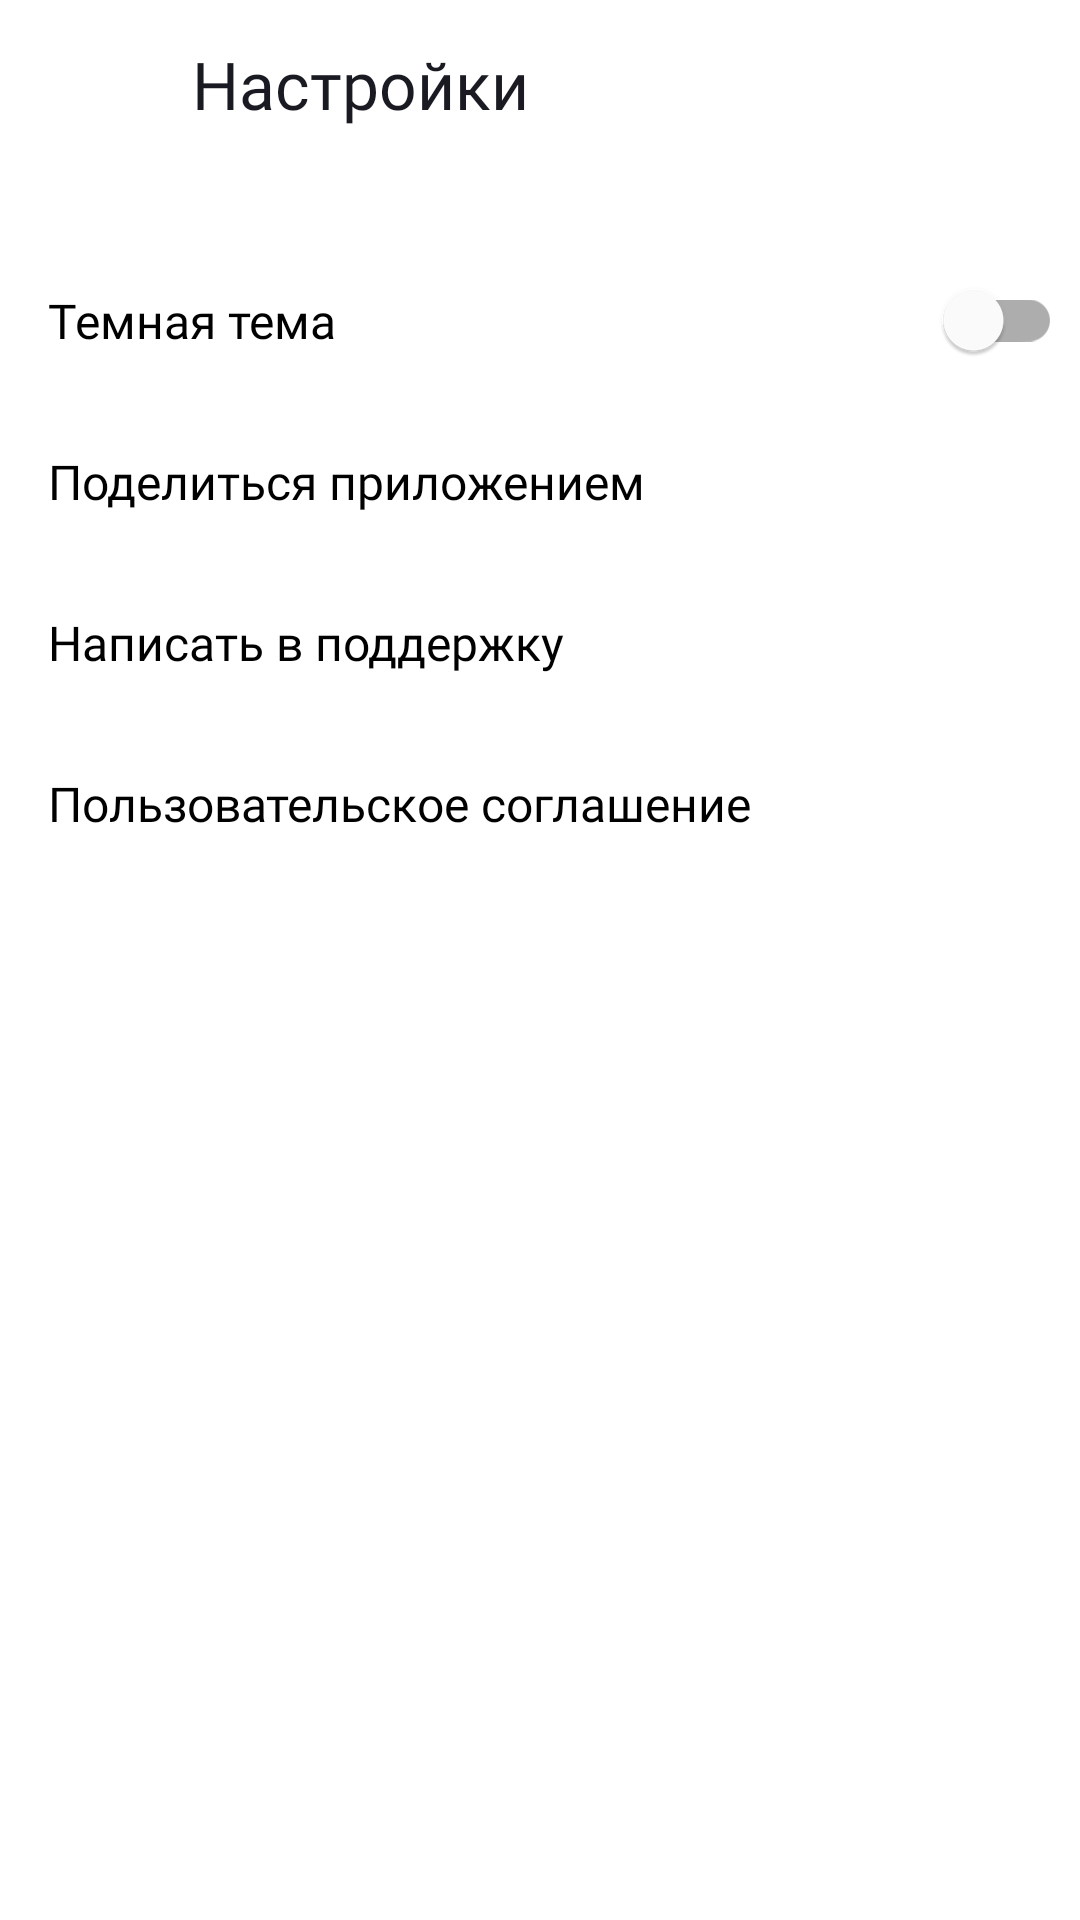

The Android layout XML behind this screen, and the referenced resources:
<!-- AndroidManifest.xml: application theme Base.Theme.PlaylistMaker -->
<!-- res/layout/activity_settings.xml -->
<?xml version="1.0" encoding="utf-8"?>
<LinearLayout xmlns:android="http://schemas.android.com/apk/res/android"
    xmlns:app="http://schemas.android.com/apk/res-auto"
    xmlns:tools="http://schemas.android.com/tools"
    android:layout_width="match_parent"
    android:layout_height="match_parent"
    android:fitsSystemWindows="true"
    android:orientation="vertical">

    <LinearLayout
        android:layout_width="match_parent"
        android:layout_height="@dimen/indent_toolbar_settings"
        android:orientation="horizontal"
        android:padding="@dimen/toolbar_padding_indent">

        <LinearLayout
            android:layout_width="match_parent"
            android:layout_height="match_parent">

            <FrameLayout
                android:id="@+id/back_button_settings"
                android:layout_width="@dimen/linear_back_button"
                android:layout_height="@dimen/linear_back_button">

                <ImageView
                    style="@style/BackButton"
                    android:layout_width="wrap_content"
                    android:layout_height="wrap_content"
                    android:layout_gravity="center"
                    android:src="@drawable/baseline_arrow_back_24" />

            </FrameLayout>

            <TextView
                style="@style/ToolbarText"
                android:layout_marginStart="@dimen/indent_text_toolbar"
                android:text="@string/settings_toolbar" />

        </LinearLayout>

    </LinearLayout>

    <LinearLayout

        android:layout_width="match_parent"
        android:layout_height="match_parent"
        android:orientation="vertical">

        <FrameLayout
            android:layout_width="match_parent"
            android:layout_height="wrap_content"
            android:layout_marginTop="@dimen/indent_settings_menu">

            <TextView
                style="@style/SettingsViewButtonText"
                android:text="@string/theme" />

            <com.google.android.material.switchmaterial.SwitchMaterial
                android:id="@+id/themeSwitcher"
                android:layout_width="wrap_content"
                android:layout_height="wrap_content"
                android:layout_gravity="end|center_vertical"
                android:layout_marginEnd="@dimen/indent_switch_settings"/>

        </FrameLayout>

        <FrameLayout
            android:id="@+id/shareButton"
            android:layout_width="match_parent"
            android:layout_height="wrap_content">

            <TextView
                style="@style/SettingsViewButtonText"
                android:text="@string/share" />

            <ImageView
                style="@style/IconColor"
                android:layout_width="@dimen/icon_back_size"
                android:layout_height="@dimen/icon_back_size"
                android:layout_gravity="end|center_vertical"
                android:layout_marginRight="@dimen/size_icons_settings"
                android:gravity="center"
                android:src="@drawable/baseline_share_24" />

        </FrameLayout>

        <FrameLayout
            android:id="@+id/helpButton"
            android:layout_width="match_parent"
            android:layout_height="wrap_content">

            <TextView
                style="@style/SettingsViewButtonText"
                android:text="@string/support" />

            <ImageView
                style="@style/IconColor"
                android:layout_width="@dimen/icon_back_size"
                android:layout_height="@dimen/icon_back_size"
                android:layout_gravity="end|center_vertical"
                android:layout_marginRight="@dimen/size_icons_settings"
                android:gravity="center"
                android:src="@drawable/baseline_support_agent_24" />

        </FrameLayout>

        <FrameLayout
            android:id="@+id/termsButton"
            android:layout_width="match_parent"
            android:layout_height="wrap_content">

            <TextView
                style="@style/SettingsViewButtonText"
                android:text="@string/terms" />

            <ImageView
                style="@style/IconColor"
                android:layout_width="@dimen/icon_back_size"
                android:layout_height="@dimen/icon_back_size"
                android:layout_gravity="end|center_vertical"
                android:layout_marginRight="@dimen/size_icons_settings"
                android:gravity="center"
                android:src="@drawable/baseline_arrow_forward_ios_24" />

        </FrameLayout>

    </LinearLayout>

</LinearLayout>
<!-- resources referenced by this layout -->
<resources>
  <dimen name="icon_back_size">24dp</dimen>
  <dimen name="indent_settings_menu">24dp</dimen>
  <dimen name="indent_switch_settings">6dp</dimen>
  <dimen name="indent_text_toolbar">12dp</dimen>
  <dimen name="indent_toolbar_settings">56dp</dimen>
  <dimen name="linear_back_button">48dp</dimen>
  <dimen name="size_icons_settings">12dp</dimen>
  <dimen name="toolbar_padding_indent">4dp</dimen>
  <string name="settings_toolbar">Настройки</string>
  <string name="share">Поделиться приложением</string>
  <string name="support">Написать в поддержку</string>
  <string name="terms">Пользовательское соглашение</string>
  <string name="theme">Темная тема</string>
  <style name="BackButton">
          <item name="android:tint">@color/black100</item>
      </style>
  <style name="IconColor">
          <item name="android:tint">@color/grey</item>
      </style>
  <style name="SettingsViewButtonText">
          <item name="android:layout_marginTop">@dimen/primary_text_size_settings</item>
          <item name="android:layout_marginBottom">@dimen/primary_text_size_settings</item>
          <item name="android:layout_margin">@dimen/indent_16</item>
          <item name="android:layout_width">wrap_content</item>
          <item name="android:layout_height">wrap_content</item>
          <item name="android:textColor">@color/black</item>
          <item name="android:textSize">@dimen/indent_16</item>
          <item name="android:fontFamily">@font/ys_display_regular</item>
      </style>
  <style name="ToolbarText">
          <item name="android:layout_width">wrap_content</item>
          <item name="android:layout_height">wrap_content</item>
          <item name="android:textSize">@dimen/main_title</item>
          <item name="android:layout_gravity">center</item>
          <item name="android:fontFamily">@font/ys_display_medium</item>
          <item name="android:textColor">@color/black100</item>
      </style>
  <style name="Base.Theme.PlaylistMaker" parent="Theme.MaterialComponents.DayNight.NoActionBar">
          <item name="colorPrimary">@color/white</item>
          <item name="colorSecondary">@color/black100</item>
          <item name="android:background">@color/white</item>
          <item name="main_activity_background">@color/blue</item>
          <item name="settings_activity_ic_tint">@color/grey</item>
          <item name="search_string_background_color">@color/grey100</item>
          <item name="search_string_item_color">@color/grey</item>
      </style>
  <color name="black100">#1A1B22</color>
  <color name="grey">#AEAFB4</color>
  <dimen name="primary_text_size_settings">21</dimen>
  <dimen name="indent_16">16dp</dimen>
  <color name="black">#000000</color>
  <dimen name="main_title">22sp</dimen>
  <color name="white">#FFFFFF</color>
  <color name="blue">#3772E7</color>
  <color name="grey100">#E6E8EB</color>
</resources>
